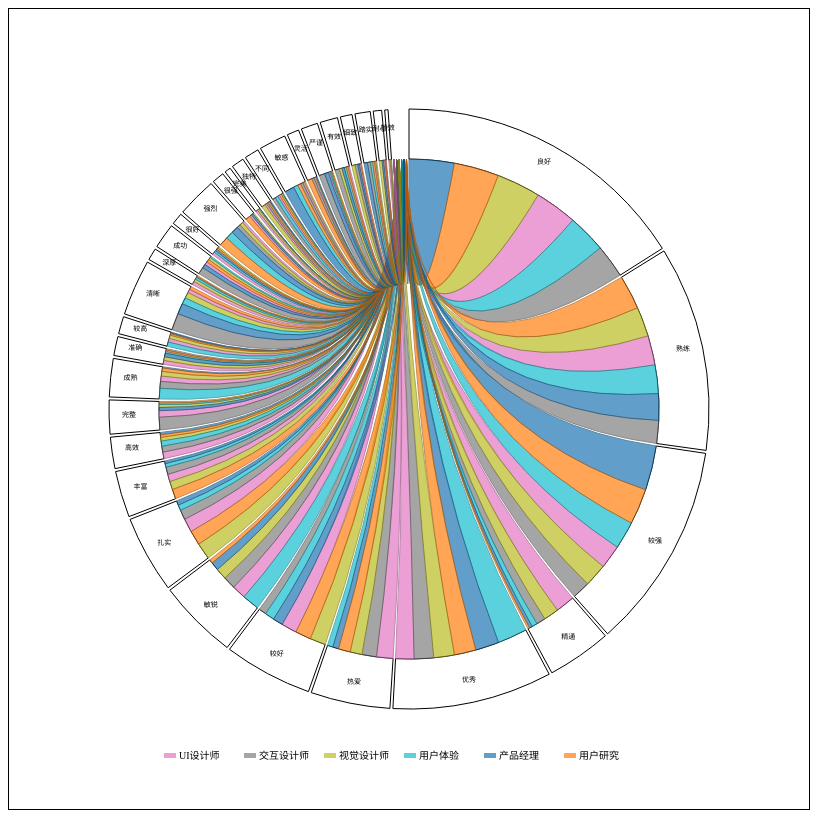
D3 v6 page, settled after 480 driven frames (8 s of simulated time); the page loaded 3 data file(s).


// ── chord.js
console.log('chord.js');

// set the dimensions and margins of the graph
const width = 800
const height = 800

// append the svg object to the body of the page
const svg = d3.select("#my_dataviz")
    .append("svg")
    .attr("width", width)
    .attr("height", height)
    .style("border", "1px solid black")
    .append("g")
    .attr("transform", "translate(" + width / 2 + "," + height / 2 + ")");

// Read data
let dataAdj = []
await d3.json("./data/data_adj2.json").then(data => {
    dataAdj = data;
})
console.log(dataAdj);
let adjLabels = []
await d3.json("./data/label_adj.json").then(data => {
    adjLabels = data;
})
let positionLabels = []
await d3.json("./data/label_position.json").then(data => {
    positionLabels = data;
})

const allNodes = [...new Set(dataAdj.flatMap(d => d.source).concat(dataAdj.flatMap(d => d.target)))]
const allTargets = [...new Set(dataAdj.map(d => d.target))];
const allSources = [...new Set(dataAdj.map(d => d.source))];

const matrix = new Array(allNodes.length).fill(0).map(() => new Array(allNodes.length).fill(0))

dataAdj.forEach(d => {
    const sourceIndex = allNodes.indexOf(d.source)
    const targetIndex = allNodes.indexOf(d.target)
    matrix[sourceIndex][targetIndex] = d.value
})
console.log(matrix);

const arcPadding = 0.01
const outerRadius = Math.min(width, height) * 0.5 - 100
const innerRadius = outerRadius - 50

const chord = d3.chord()
    .padAngle(arcPadding)
    .sortSubgroups(d3.descending);

const ribbon = d3.ribbon()
    .radius(innerRadius)

const color = d3.scaleOrdinal(d3.schemeCategory10)
    .domain(allTargets);
console.log(allTargets);

const color2 = d3.scaleOrdinal(d3.schemeCategory10)
    .domain(allSources)

const chords = chord(matrix);
console.log(chords.groups.filter(d => d.value != 0));


const groups = new Map();
chords.forEach(chord => {
    const sourceIndex = chord.source.index;
    if (!groups.has(sourceIndex)) {
        groups.set(sourceIndex, []);
    }
    groups.get(sourceIndex).push(chord);
});

const arc = d3.arc()
    .innerRadius(innerRadius)
    .outerRadius(outerRadius);

svg.append("g")
    .selectAll("path")
    .data(Array.from(groups.values()))
    .enter()
    .append("path")
    .attr("d", group => {
        return arc({
            startAngle: d3.min(group, d => d.source.startAngle),
            endAngle: d3.max(group, d => d.source.endAngle)
        });
    })
    .style("fill", "none")
    .style("stroke", "black");

svg.append("g")
    .selectAll("path")
    .data(chords)
    .enter()
    .append("path")
    .attr("d", ribbon)
    .style("fill", function (d) {
        return color(d.target.index)
    })
    .style("opacity", 0.7)
    .style("stroke", d => d3.rgb(color(d.target.index)).darker())

svg.append("g")
    .selectAll("text")
    .data(chords.groups.filter(d => d.value != 0))
    .enter()
    .append("text")
    .attr("x", d => (outerRadius - 20) * Math.sin((d.startAngle + d.endAngle) / 2))
    .attr("y", d => -(outerRadius - 20) * Math.cos((d.startAngle + d.endAngle) / 2))
    .text((d, i) => allNodes[i])  // 使用 nodeNames 数组中的名称
    .style("font-size", "7px")
    .style("text-anchor", "middle");

svg.append("g")
    .selectAll("text")
    .data(positionLabels)
    .enter()
    .append("text")
    .attr("x", (d, i) => i * 80 - 230)
    .attr("y", 350)
    .text(function (d) {
        return d
    })
    .style("fill", "black")
    .style("font-size", "10px")

svg.append("g")
    .selectAll("rect")
    .data(allTargets)
    .enter()
    .append("rect")
    .attr("x", (d, i) => i * 80 - 245)
    .attr("y", 344)
    .attr("height", "5px")
    .attr("width", "12px")
    .style("fill", function (d) {
        console.log(allNodes.indexOf(d));
        return color(allNodes.indexOf(d))
    })
    .style("opacity", 0.7)




### data: data/data_adj2.json
[
 {
  "source": "良好",
  "target": "UI设计师",
  "value": 1.076
 },
 {
  "source": "良好",
  "target": "交互设计师",
  "value": 0.8481
 },
 {
  "source": "良好",
  "target": "视觉设计师",
  "value": 1.117
 },
 {
  "source": "良好",
  "target": "用户体验",
  "value": 0.9778
 },
 {
  "source": "良好",
  "target": "产品经理",
  "value": 1.145
 },
 {
  "source": "良好",
  "target": "用户研究",
  "value": 1.142
 },
 {
  "source": "熟练",
  "target": "UI设计师",
  "value": 0.7469
 },
 {
  "source": "熟练",
  "target": "交互设计师",
  "value": 0.5827
 },
 "... 184 more items"
]

### data: data/label_adj.json
[
 "良好",
 "熟练",
 "较强",
 "精通",
 "优秀",
 "热爱",
 "较好",
 "敏锐",
 "... 101 more items"
]

### data: data/label_position.json
[
 "UI设计师",
 "交互设计师",
 "视觉设计师",
 "用户体验",
 "产品经理",
 "用户研究"
]